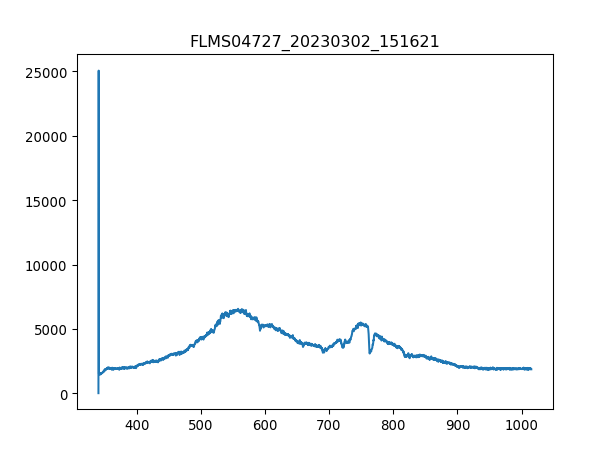

Data behind this chart, as committed beside it:
3.403020900000000211e+02, 1.638374999999999915e+01
3.406731879873454432e+02, 2.506245642857142957e+04
3.410442561190431547e+02, 1.596245357142857074e+03
3.414152943795855890e+02, 1.610288571428571458e+03
3.417863027534650087e+02, 1.483899642857142908e+03
3.421572812251738469e+02, 1.537731964285714184e+03
3.425282297792044233e+02, 1.511986071428571449e+03
3.428991484000489436e+02, 1.474537499999999909e+03
3.432700370722000116e+02, 1.479218571428571522e+03
3.436408957801497763e+02, 1.584542678571428496e+03
3.440117245083906141e+02, 1.516667142857142835e+03
3.443825232414149013e+02, 1.565818392857142953e+03
3.447532919637149575e+02, 1.575180535714285725e+03
3.451240306597831591e+02, 1.563477857142857147e+03
3.454947393141118823e+02, 1.582202142857142917e+03
3.458654179111932763e+02, 1.568158928571428532e+03
3.462360664355199447e+02, 1.605607500000000073e+03
3.466066848715840365e+02, 1.610288571428571458e+03
3.469772732038780418e+02, 1.614969642857142844e+03
3.473478314168941665e+02, 1.675823571428571540e+03
3.477183594951248438e+02, 1.636034464285714193e+03
3.480888574230623931e+02, 1.678164107142857119e+03
3.484593251851991340e+02, 1.694547857142857083e+03
3.488297627660274429e+02, 1.748380178571428587e+03
3.492001701500396962e+02, 1.811574642857142862e+03
3.495705473217281565e+02, 1.818596250000000055e+03
3.499408942655852570e+02, 1.797531428571428478e+03
3.503112109661031468e+02, 1.867747499999999945e+03
3.506814974077744296e+02, 1.781147678571428514e+03
3.510517535750913680e+02, 1.851363749999999982e+03
3.514219794525462248e+02, 1.830298928571428632e+03
3.517921750246313763e+02, 1.863066428571428560e+03
3.521623402758392558e+02, 1.846682678571428596e+03
3.525324751906620122e+02, 1.858385357142857174e+03
3.529025797535921924e+02, 1.916898750000000064e+03
3.532726539491219455e+02, 1.851363749999999982e+03
3.536426977617438752e+02, 1.952006785714285797e+03
3.540127111759500735e+02, 1.928601428571428642e+03
3.543826941762330307e+02, 1.893493392857142908e+03
3.547526467470850093e+02, 1.888812321428571522e+03
3.551225688729983858e+02, 1.944985178571428605e+03
3.554924605384655933e+02, 1.940304107142857220e+03
3.558623217279787809e+02, 1.966049999999999955e+03
3.562321524260304386e+02, 2.031585000000000036e+03
3.566019526171129428e+02, 1.954347321428571377e+03
3.569717222857184993e+02, 1.907536607142857065e+03
3.573414614163394276e+02, 1.966049999999999955e+03
3.577111699934682747e+02, 1.942644642857142799e+03
3.580808480015972464e+02, 1.891152857142857101e+03
3.584504954252187190e+02, 1.963709464285714375e+03
3.588201122488250689e+02, 1.963709464285714375e+03
3.591896984569085021e+02, 1.984774285714285725e+03
3.595592540339615653e+02, 1.907536607142857065e+03
3.599287789644763507e+02, 2.008179642857142881e+03
3.602982732329454620e+02, 1.884131249999999909e+03
3.606677368238611052e+02, 1.879450178571428523e+03
3.610371697217156566e+02, 1.956687857142857183e+03
3.614065719110013788e+02, 1.949666249999999991e+03
3.617759433762107619e+02, 1.982433749999999918e+03
3.621452841018360118e+02, 1.881790714285714330e+03
3.625145940723696185e+02, 1.949666249999999991e+03
... 1,987 more rows
